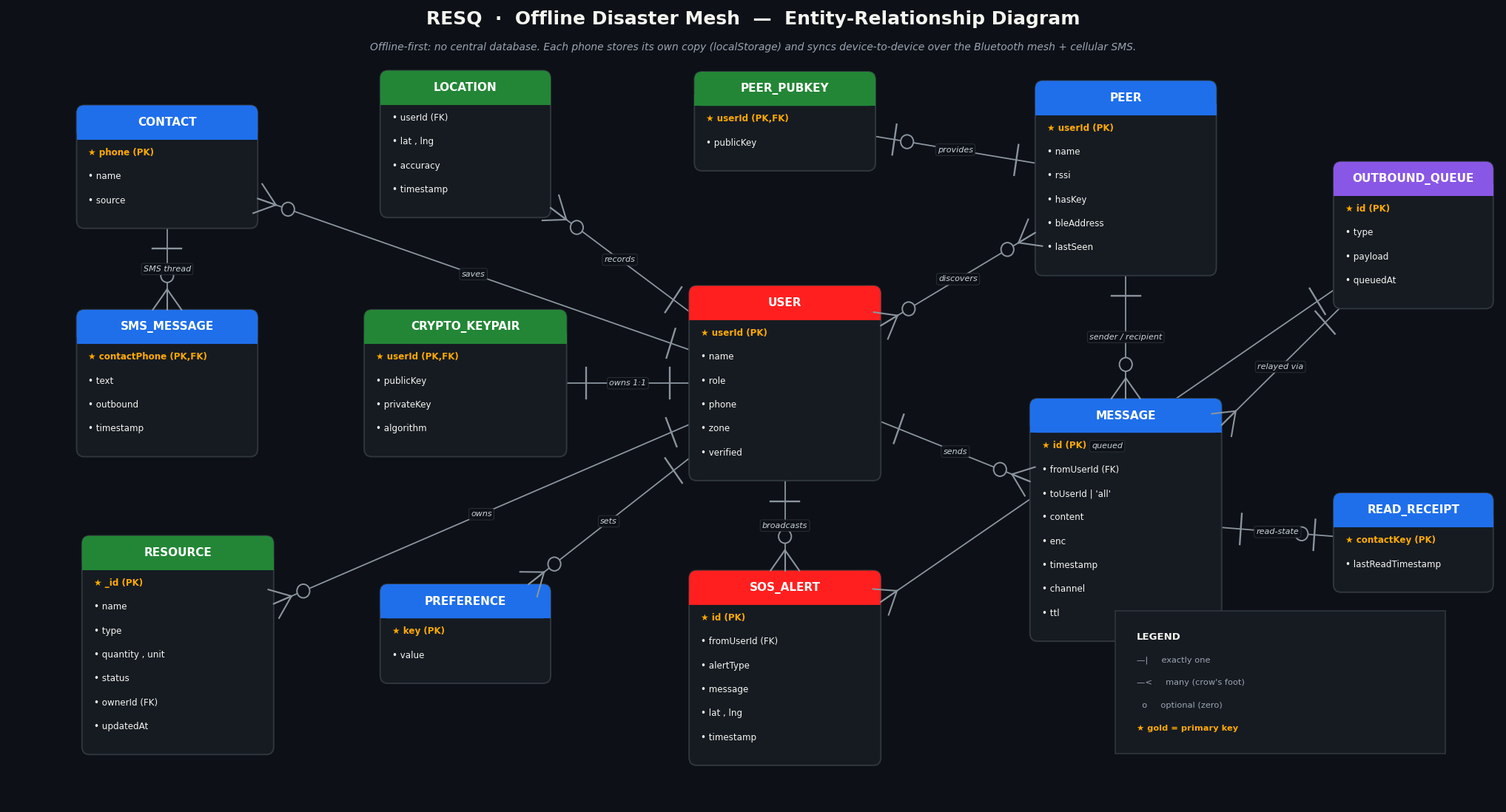

This figure's Python source:
# Generates a PNG ER diagram for the RESQ project using matplotlib.
import matplotlib
matplotlib.use("Agg")
import matplotlib.pyplot as plt
from matplotlib.patches import FancyBboxPatch
import numpy as np

BG="#0d1117"; HDR="#1f6feb"; HDR_USER="#FF1F1F"; HDR_SEC="#238636"; HDR_PURPLE="#8957e5"
BODY="#161b22"; BORDER="#30363d"; TXT="#f5f5f0"; SUB="#9aa4b2"; LINE="#8b949e"; PK="#FFAA00"
plt.rcParams["font.family"]="DejaVu Sans"

fig, ax = plt.subplots(figsize=(26, 14), dpi=150)
fig.patch.set_facecolor(BG); ax.set_facecolor(BG)
ax.set_xlim(0, 280); ax.set_ylim(0, 140); ax.axis("off")

ROW_H=4.2; HDR_H=6.0; PADB=3.0

# name: (cx, cy, w, header, [(attr, is_pk)])
E = {
 "CONTACT": (30, 112, 34, HDR, [("phone (PK)",1),("name",0),("source",0)]),
 "SMS_MESSAGE": (30, 74, 34, HDR, [("contactPhone (PK,FK)",1),("text",0),("outbound",0),("timestamp",0)]),
 "RESOURCE": (32, 28, 36, HDR_SEC, [("_id (PK)",1),("name",0),("type",0),("quantity , unit",0),("status",0),("ownerId (FK)",0),("updatedAt",0)]),
 "LOCATION": (86, 116, 32, HDR_SEC, [("userId (FK)",0),("lat , lng",0),("accuracy",0),("timestamp",0)]),
 "CRYPTO_KEYPAIR": (86, 74, 38, HDR_SEC, [("userId (PK,FK)",1),("publicKey",0),("privateKey",0),("algorithm",0)]),
 "PREFERENCE": (86, 30, 32, HDR, [("key (PK)",1),("value",0)]),
 "PEER_PUBKEY": (146, 120, 34, HDR_SEC, [("userId (PK,FK)",1),("publicKey",0)]),
 "USER": (146, 74, 36, HDR_USER, [("userId (PK)",1),("name",0),("role",0),("phone",0),("zone",0),("verified",0)]),
 "SOS_ALERT": (146, 24, 36, HDR_USER, [("id (PK)",1),("fromUserId (FK)",0),("alertType",0),("message",0),("lat , lng",0),("timestamp",0)]),
 "PEER": (210, 110, 34, HDR, [("userId (PK)",1),("name",0),("rssi",0),("hasKey",0),("bleAddress",0),("lastSeen",0)]),
 "MESSAGE": (210, 50, 36, HDR, [("id (PK)",1),("fromUserId (FK)",0),("toUserId | 'all'",0),("content",0),("enc",0),("timestamp",0),("channel",0),("ttl",0)]),
 "OUTBOUND_QUEUE": (264, 100, 30, HDR_PURPLE, [("id (PK)",1),("type",0),("payload",0),("queuedAt",0)]),
 "READ_RECEIPT": (264, 46, 30, HDR, [("contactKey (PK)",1),("lastReadTimestamp",0)]),
}
boxes={}
def draw(name):
    cx,cy,w,hc,attrs = E[name]
    h = HDR_H + ROW_H*len(attrs) + PADB
    x0,y0,x1,y1 = cx-w/2, cy-h/2, cx+w/2, cy+h/2
    boxes[name]=(x0,y0,x1,y1)
    ax.add_patch(FancyBboxPatch((x0,y0),w,h,boxstyle="round,pad=0,rounding_size=1.4",
        lw=1.4, ec=BORDER, fc=BODY, zorder=3))
    ax.add_patch(FancyBboxPatch((x0,y1-HDR_H),w,HDR_H,boxstyle="round,pad=0,rounding_size=1.4",
        lw=0, fc=hc, zorder=4))
    ax.add_patch(plt.Rectangle((x0,y1-HDR_H),w,2.0,fc=hc,lw=0,zorder=4))
    ax.text(cx, y1-HDR_H/2, name, ha="center", va="center", color="white",
        fontsize=11, fontweight="bold", zorder=5)
    for i,(a,pk) in enumerate(attrs):
        ay = y1-HDR_H-2.3 - i*ROW_H
        ax.text(x0+2.2, ay, ("• " if not pk else "★ ")+a, ha="left", va="center",
            color=(PK if pk else TXT), fontsize=8.6, fontweight=("bold" if pk else "normal"), zorder=5)

def edge(b, tx, ty):
    x0,y0,x1,y1=b; cx,cy=(x0+x1)/2,(y0+y1)/2; dx,dy=tx-cx,ty-cy
    if dx==0 and dy==0: return cx,cy
    sx = (x1-cx)/dx if dx>0 else (x0-cx)/dx if dx<0 else 1e9
    sy = (y1-cy)/dy if dy>0 else (y0-cy)/dy if dy<0 else 1e9
    s=min(abs(sx),abs(sy)); return cx+dx*s, cy+dy*s

def marker(tip, ang_away, many, optional):
    ux,uy = np.cos(ang_away), np.sin(ang_away)   # along line, away from box
    px,py = -uy, ux
    FL=3.6; W=2.7
    tx,ty = tip
    if many:
        bx,by = tx+ux*FL, ty+uy*FL
        for tgt in ((tx,ty),(tx+px*W,ty+py*W),(tx-px*W,ty-py*W)):
            ax.plot([bx,tgt[0]],[by,tgt[1]], color=LINE, lw=1.5, zorder=6)
    else:
        mx,my = tx+ux*FL, ty+uy*FL
        ax.plot([mx+px*W,mx-px*W],[my+py*W,my-py*W], color=LINE, lw=1.7, zorder=6)
    if optional:
        ox,oy = tx+ux*(FL+2.4), ty+uy*(FL+2.4)
        ax.add_patch(plt.Circle((ox,oy),1.2, fc=BG, ec=LINE, lw=1.4, zorder=6))

def rel(a,b,label, am=False,bm=False,ao=False,bo=False):
    ba,bb=boxes[a],boxes[b]
    ca=((ba[0]+ba[2])/2,(ba[1]+ba[3])/2); cb=((bb[0]+bb[2])/2,(bb[1]+bb[3])/2)
    pa=edge(ba,*cb); pb=edge(bb,*ca)
    ax.plot([pa[0],pb[0]],[pa[1],pb[1]], color=LINE, lw=1.3, zorder=2)
    ang=np.arctan2(cb[1]-ca[1], cb[0]-ca[0])
    marker(pa, ang, am, ao)
    marker(pb, ang+np.pi, bm, bo)
    mx,my=(pa[0]+pb[0])/2,(pa[1]+pb[1])/2
    ax.text(mx,my,label, ha="center", va="center", color="#c9d1d9", fontsize=8.0,
        style="italic", zorder=7, bbox=dict(boxstyle="round,pad=0.25", fc=BG, ec=BORDER, lw=0.6, alpha=0.95))

for n in E: draw(n)

rel("USER","CRYPTO_KEYPAIR","owns 1:1")
rel("USER","CONTACT","saves", bm=True, bo=True)
rel("USER","LOCATION","records", bm=True, bo=True)
rel("USER","PREFERENCE","sets", bm=True, bo=True)
rel("USER","PEER","discovers", am=True, bm=True, ao=True, bo=True)
rel("USER","MESSAGE","sends", bm=True, bo=True)
rel("USER","SOS_ALERT","broadcasts", bm=True, bo=True)
rel("USER","RESOURCE","owns", bm=True, bo=True)
rel("PEER","PEER_PUBKEY","provides", bo=True)
rel("PEER","MESSAGE","sender / recipient", bm=True, bo=True)
rel("CONTACT","SMS_MESSAGE","SMS thread", bm=True, bo=True)
rel("MESSAGE","READ_RECEIPT","read-state", bo=True)
rel("MESSAGE","OUTBOUND_QUEUE","relayed via", am=True)
rel("SOS_ALERT","OUTBOUND_QUEUE","queued", am=True)

ax.text(140,137,"RESQ  ·  Offline Disaster Mesh  —  Entity-Relationship Diagram",
    ha="center", color=TXT, fontsize=18, fontweight="bold")
ax.text(140,132.5,"Offline-first: no central database. Each phone stores its own copy (localStorage) and syncs device-to-device over the Bluetooth mesh + cellular SMS.",
    ha="center", color=SUB, fontsize=10, style="italic")

# legend (bottom-right empty area)
lx,ly=212,22
ax.add_patch(plt.Rectangle((lx-4,ly-13),62,25, fc=BODY, ec=BORDER, lw=1.2, zorder=8))
ax.text(lx,ly+7,"LEGEND", color=TXT, fontsize=9.5, fontweight="bold", zorder=9)
ax.text(lx,ly+3,"—|     exactly one", color=SUB, fontsize=8.2, zorder=9)
ax.text(lx,ly-1,"—<     many (crow's foot)", color=SUB, fontsize=8.2, zorder=9)
ax.text(lx,ly-5,"  o     optional (zero)", color=SUB, fontsize=8.2, zorder=9)
ax.text(lx,ly-9,"★ gold = primary key", color=PK, fontsize=8.2, fontweight="bold", zorder=9)

plt.savefig(r"C:\Users\dell\Desktop\Offline-First-Disaster-Communication-Network\docs\RESQ_ER_Diagram.png",
    facecolor=BG, bbox_inches="tight", pad_inches=0.35)
print("saved")
